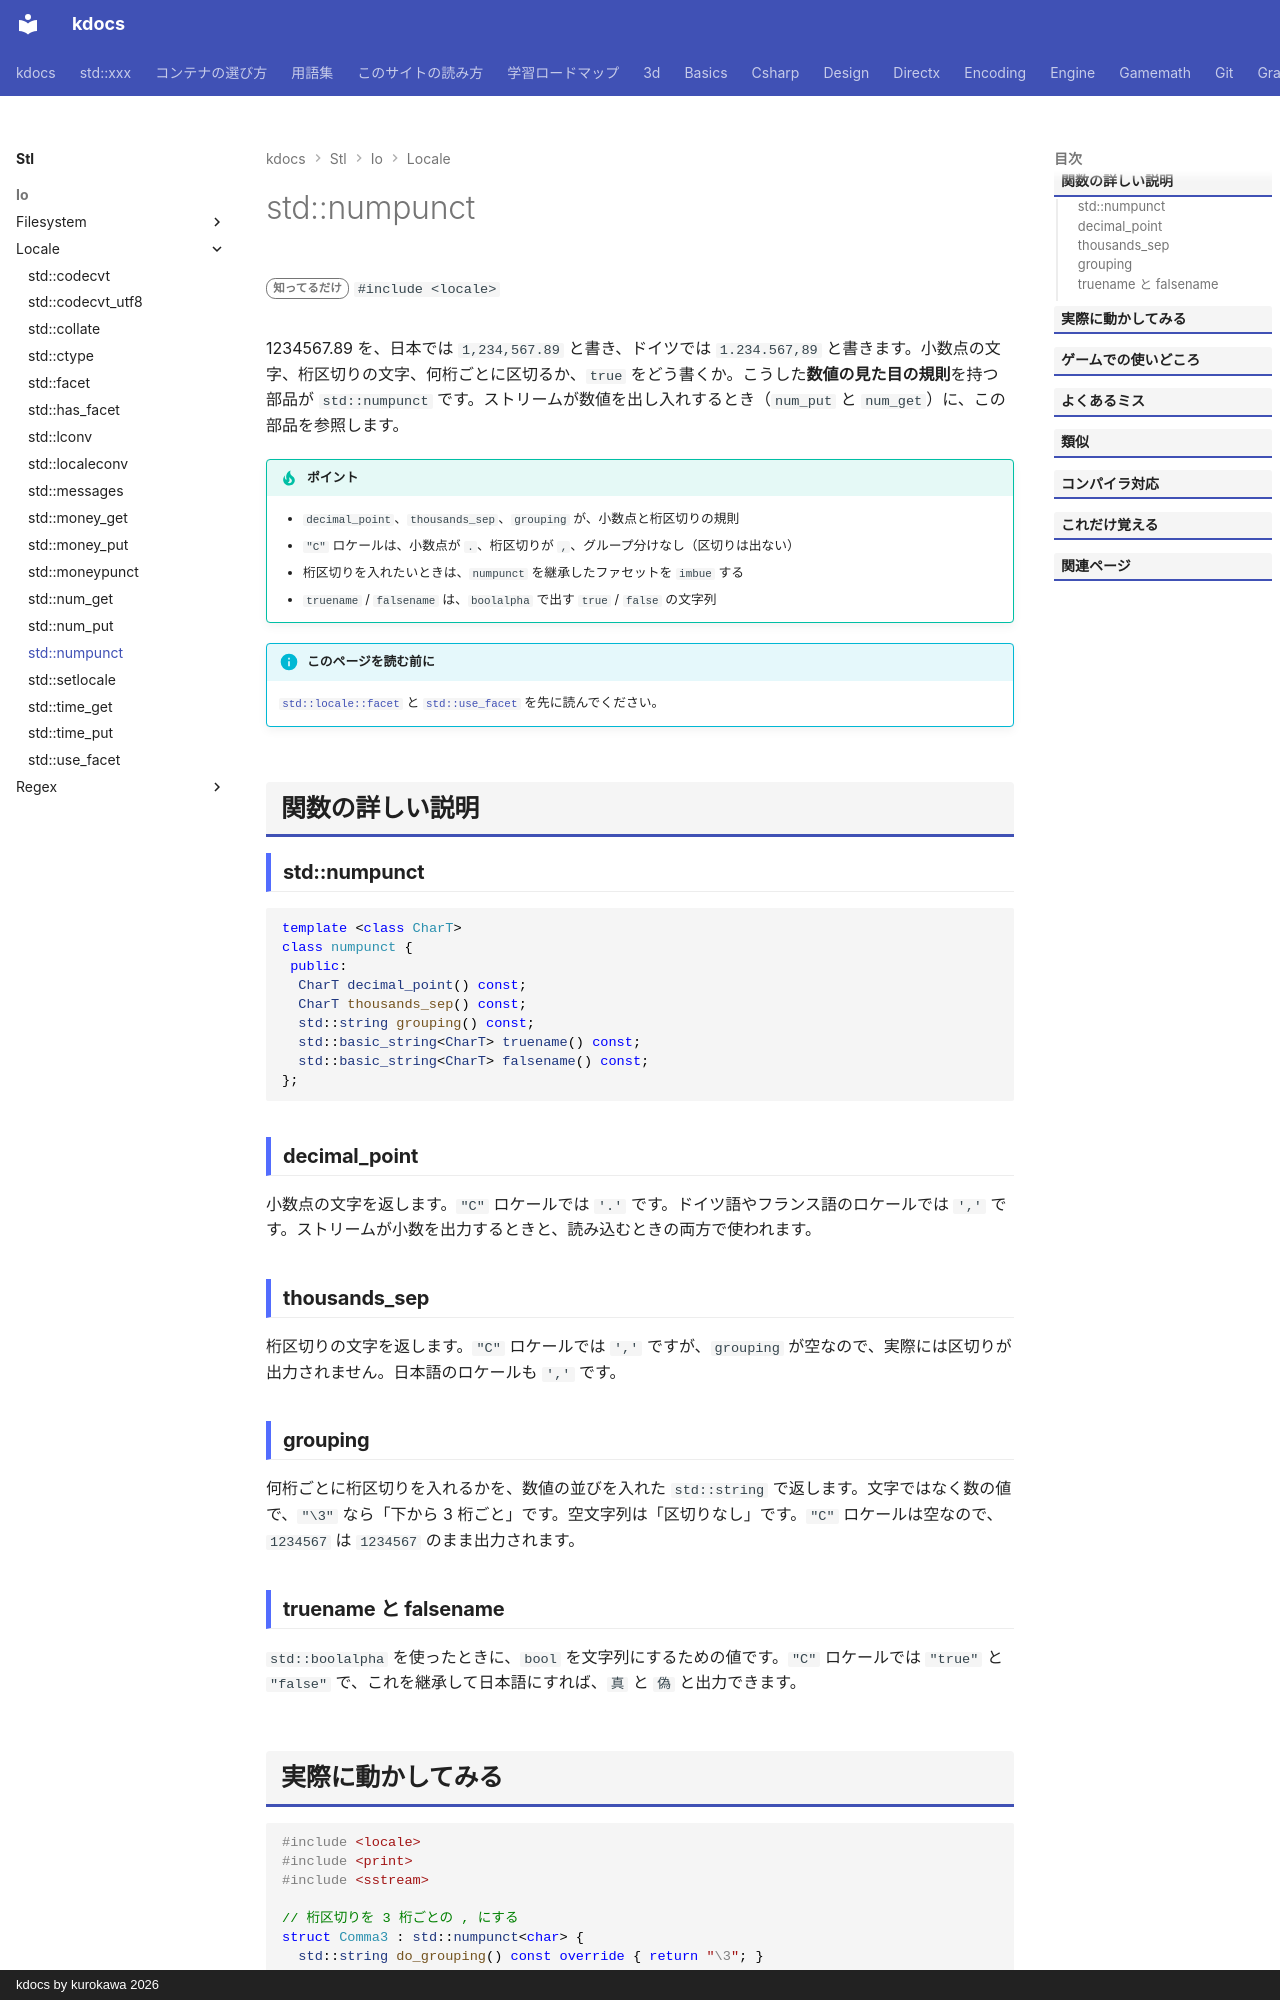

repository: qwzxdf/kdocs · page: stl/io/locale/numpunct/index.html · generator: mkdocs · copyright: kdocs by kurokawa 2026

---
title: std::numpunct
summary: "数値の書式（小数点・桁区切り）を担当するファセット。"
order: 900
tags:
  - 入出力・文字列
---

# std::numpunct

<div class="page-badges" markdown>
<span class="rank rank-rare">知ってるだけ</span>
`#include <locale>`
</div>

1234567.89 を、日本では `1,234,567.89` と書き、ドイツでは `1.234.567,89` と書きます。小数点の文字、桁区切りの文字、何桁ごとに区切るか、`true` をどう書くか。こうした<strong>数値の見た目の規則</strong>を持つ部品が `std::numpunct` です。ストリームが数値を出し入れするとき（`num_put` と `num_get`）に、この部品を参照します。

!!! tip "ポイント"
    - `decimal_point`、`thousands_sep`、`grouping` が、小数点と桁区切りの規則
    - `"C"` ロケールは、小数点が `.`、桁区切りが `,`、グループ分けなし（区切りは出ない）
    - 桁区切りを入れたいときは、`numpunct` を継承したファセットを `imbue` する
    - `truename` / `falsename` は、`boolalpha` で出す `true` / `false` の文字列

!!! info "このページを読む前に"
    [`std::locale::facet`](facet.md) と [`std::use_facet`](use_facet.md) を先に読んでください。

## 関数の詳しい説明

### std::numpunct {#numpunct}

```cpp
template <class CharT>
class numpunct {
 public:
  CharT decimal_point() const;
  CharT thousands_sep() const;
  std::string grouping() const;
  std::basic_string<CharT> truename() const;
  std::basic_string<CharT> falsename() const;
};
```

### decimal_point {#decimal_point}

小数点の文字を返します。`"C"` ロケールでは `'.'` です。ドイツ語やフランス語のロケールでは `','` です。ストリームが小数を出力するときと、読み込むときの両方で使われます。

### thousands_sep {#thousands_sep}

桁区切りの文字を返します。`"C"` ロケールでは `','` ですが、`grouping` が空なので、実際には区切りが出力されません。日本語のロケールも `','` です。

### grouping {#grouping}

何桁ごとに桁区切りを入れるかを、数値の並びを入れた `std::string` で返します。文字ではなく数の値で、`"\3"` なら「下から 3 桁ごと」です。空文字列は「区切りなし」です。`"C"` ロケールは空なので、`1234567` は `1234567` のまま出力されます。
